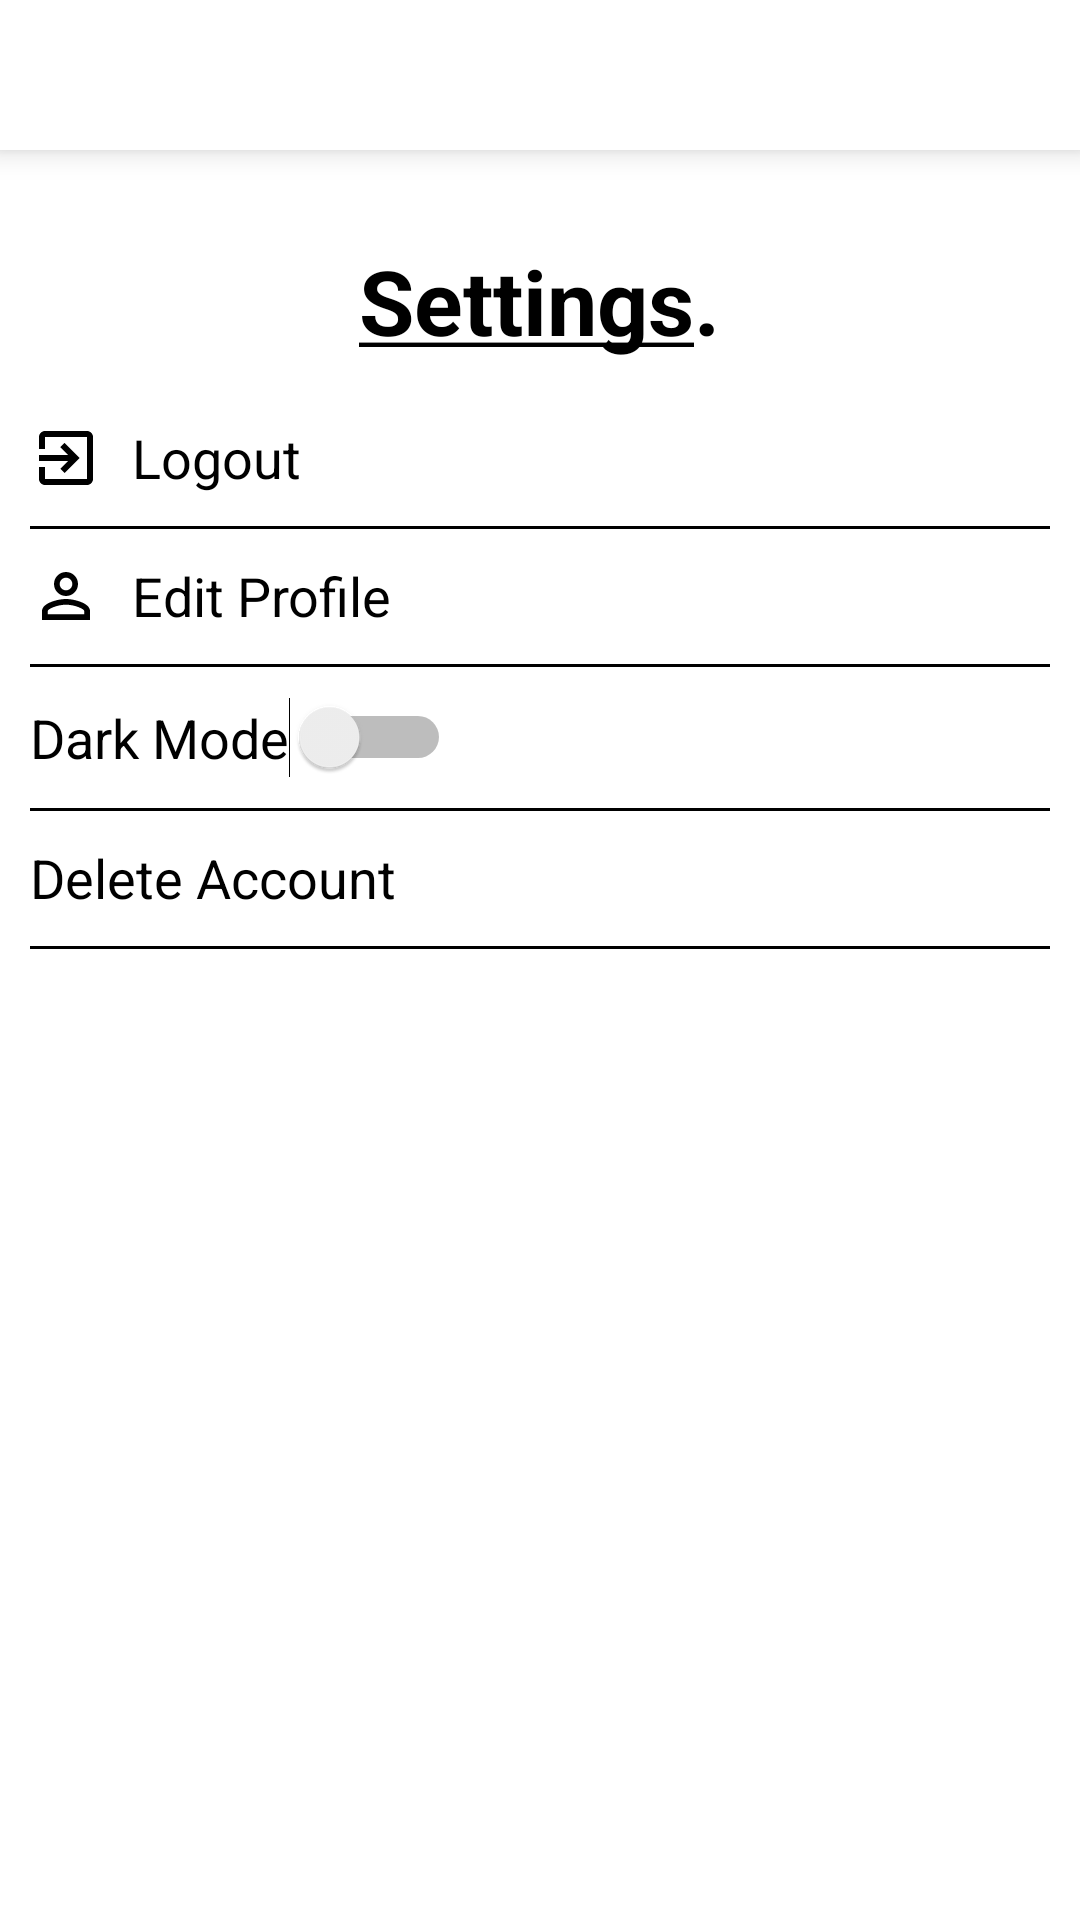

Write the Android layout XML for this screen, with the resource values it uses.
<!-- AndroidManifest.xml: application theme AppTheme -->
<!-- res/layout/fragment_settings.xml -->
<?xml version="1.0" encoding="utf-8"?>
<RelativeLayout xmlns:android="http://schemas.android.com/apk/res/android"
    xmlns:app="http://schemas.android.com/apk/res-auto"
    xmlns:tools="http://schemas.android.com/tools"
    android:layout_width="match_parent"
    android:layout_height="match_parent"
    tools:context=".LoginPage"
    android:background="@color/white">

    
    <Toolbar
        android:layout_width="match_parent"
        android:layout_height="50dp"
        android:layout_alignParentTop="true"
        android:id="@+id/accountSettingToolbar"
        android:background="@color/white"
        android:minHeight="?attr/actionBarSize"
        android:theme="?attr/actionBarTheme"
        android:elevation="6dp"
        android:layout_alignParentStart="true">
    </Toolbar>

    <LinearLayout
        android:layout_width="match_parent"
        android:layout_height="wrap_content"
        android:orientation="vertical"
        android:layout_below="@+id/accountSettingToolbar"
        android:padding="10dp"
        android:background="@color/white">

        
        <TextView
            android:layout_width="wrap_content"
            android:layout_height="wrap_content"
            android:layout_gravity="center_horizontal"
            android:layout_margin="20dp"
            android:layout_marginStart="20dp"
            android:layout_marginTop="20dp"
            android:layout_marginEnd="20dp"
            android:layout_marginBottom="20dp"
            android:text="@string/my_text"
            android:textColor="@color/black"
            android:textSize="30sp"
            android:textStyle="bold" />

        
        <TextView
            android:id="@+id/logout"
            android:layout_width="match_parent"
            android:layout_height="25dp"
            android:drawableLeft="@drawable/ic_logout_exit"
            android:drawablePadding="10dp"
            android:drawableTint="@color/black"
            android:text="Logout"
            android:textColor="@color/black"
            android:textSize="18sp" />

        <TableRow
            android:layout_width="match_parent"
            android:layout_height="1dp"
            android:background="@color/black"
            android:layout_marginTop="10dp"
            android:layout_marginBottom="10dp"/>

        
        <TextView
            android:id="@+id/edit_profile"
            android:layout_width="match_parent"
            android:layout_height="25dp"
            android:drawableLeft="@drawable/ic_edit_profile"
            android:drawablePadding="10dp"
            android:drawableTint="@color/black"
            android:text="Edit Profile"
            android:textColor="@color/black"
            android:textSize="18sp" />

        <TableRow
            android:layout_width="match_parent"
            android:layout_height="1dp"
            android:background="@color/black"
            android:layout_marginTop="10dp"
            android:layout_marginBottom="10dp"/>

        <LinearLayout
            android:layout_width="match_parent"
            android:layout_height="wrap_content"
            android:orientation="horizontal"
            android:gravity="center_vertical">


            <TextView
                android:layout_width="wrap_content"
                android:layout_height="wrap_content"
                android:text="Dark Mode"
                android:drawablePadding="10dp"
                android:textColor="@color/black"
                android:textSize="18sp"
                android:drawableLeft="@drawable/baseline_dark_mode_24"/>
            <Switch
                android:id="@+id/toggle"
                android:layout_width="wrap_content"
                android:layout_height="wrap_content"
                />



        </LinearLayout>

        <TableRow
            android:layout_width="match_parent"
            android:layout_height="1dp"
            android:background="@color/black"
            android:layout_marginTop="10dp"
            android:layout_marginBottom="10dp"/>

        <TextView
            android:id="@+id/deleteuser"
            android:layout_width="match_parent"
            android:layout_height="25dp"
            android:drawableLeft="@drawable/baseline_delete_24"
            android:drawablePadding="10dp"
            android:drawableTint="@color/black"
            android:text="Delete Account"
            android:textColor="@color/black"
            android:textSize="18sp" />

        <TableRow
            android:layout_width="match_parent"
            android:layout_height="1dp"
            android:background="@color/black"
            android:layout_marginTop="10dp"
            android:layout_marginBottom="10dp"/>
    </LinearLayout>
</RelativeLayout>
<!-- resources referenced by this layout -->
<resources>
  <color name="black">#FF000000</color>
  <color name="white">#FFFFFFFF</color>
  <!-- drawable ic_edit_profile (drawable) -->
  <vector xmlns:android="http://schemas.android.com/apk/res/android"
      android:width="24dp"
      android:height="24dp"
      android:viewportWidth="24"
      android:viewportHeight="24"
      android:tint="#000000">
      <path
          android:fillColor="#000000"
          android:pathData="M12,5.9c1.16,0 2.1,0.94 2.1,2.1s-0.94,2.1 -2.1,2.1S9.9,9.16 9.9,8s0.94,-2.1 2.1,-2.1m0,9c2.97,0 6.1,1.46 6.1,2.1v1.1L5.9,18.1L5.9,17c0,-0.64 3.13,-2.1 6.1,-2.1M12,4C9.79,4 8,5.79 8,8s1.79,4 4,4 4,-1.79 4,-4 -1.79,-4 -4,-4zM12,13c-2.67,0 -8,1.34 -8,4v3h16v-3c0,-2.66 -5.33,-4 -8,-4z"/>
  </vector>
  <!-- drawable ic_logout_exit (drawable) -->
  <vector android:height="24dp" android:tint="?attr/colorControlNormal"
      android:viewportHeight="24" android:viewportWidth="24"
      android:width="24dp" xmlns:android="http://schemas.android.com/apk/res/android">
      <path android:fillColor="@android:color/white" android:pathData="M10.09,15.59L11.5,17l5,-5 -5,-5 -1.41,1.41L12.67,11H3v2h9.67l-2.58,2.59zM19,3H5c-1.11,0 -2,0.9 -2,2v4h2V5h14v14H5v-4H3v4c0,1.1 0.89,2 2,2h14c1.1,0 2,-0.9 2,-2V5c0,-1.1 -0.9,-2 -2,-2z"/>
  </vector>
  <string name="my_text"><u>Settings</u>.</string>
  <style name="AppTheme" parent="Base.Theme.MADAssignment">
          
      </style>
  <style name="Base.Theme.MADAssignment" parent="Theme.MaterialComponents.DayNight.NoActionBar">
          <item name="android:statusBarColor">@color/app_theme</item>
  
      </style>
  <color name="app_theme">#004B49</color>
</resources>
